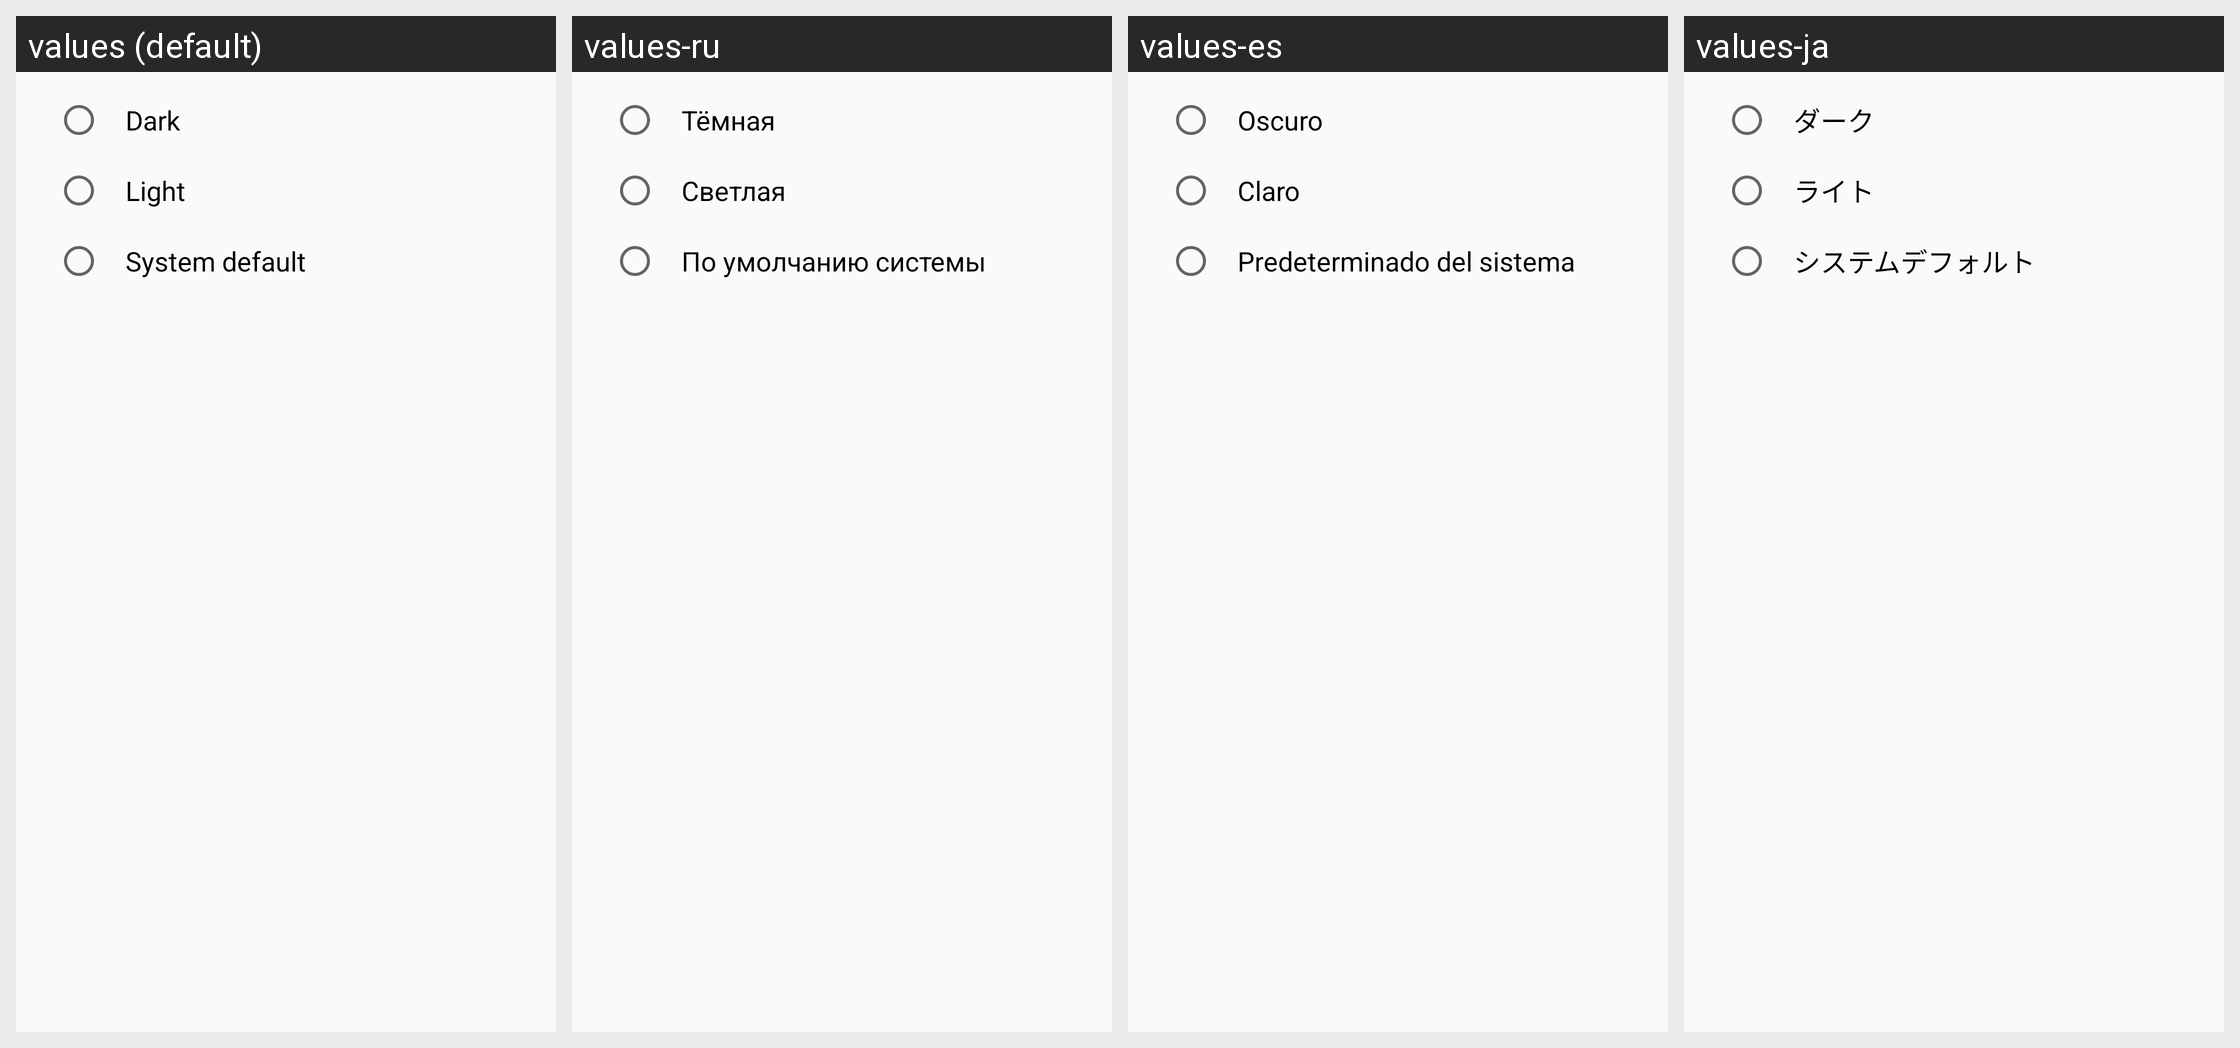

Strings drawn on this Android screen and how each of the app's shown locales translates them:
Android screen res/layout/theme_selection.xml rendered under 4 locales, left to right: values (default), values-ru, values-es, values-ja. Device: Nexus 5 (rendered at 1080×1920; each locale shown at half size, 540×960, under a caption strip naming it); theme LibreOfficeTheme.
Other locales in the repository, not shown: values-af, values-am, values-an, values-ar, values-ast, values-bar, values-bg, values-bn, values-ca, values-cs, values-cy, values-da, values-de, values-dsb, values-el, values-en-rAU, values-en-rCA, values-en-rGB, values-en-rNZ, values-en-rZA, values-eo, values-et, values-eu, values-fa, values-fi, values-fr, values-ga, values-gl, values-he, values-hr, values-hsb, values-hu, values-hy, values-ia, values-id, values-is, values-it, values-kab, values-ko, values-lo, values-ml, values-nb-rNO, values-ne, values-nl, values-or, values-pl, values-pt, values-pt-rBR, values-ro, values-si, values-sk, values-sl, values-sq, values-sv, values-ta, values-th, values-tr, values-uk, values-vi, values-zh-rCN, values-zh-rTW.
Strings drawn on this screen, with the default value and each locale's value (text and hints the layout hard-codes, and strings that could not be matched under every locale, appear in the picture but are not listed):

theme_dark
  values: Dark
  values-ru: Тёмная
  values-es: Oscuro
  values-ja: ダーク

theme_light
  values: Light
  values-ru: Светлая
  values-es: Claro
  values-ja: ライト

theme_system_default
  values: System default
  values-ru: По умолчанию системы
  values-es: Predeterminado del sistema
  values-ja: システムデフォルト
